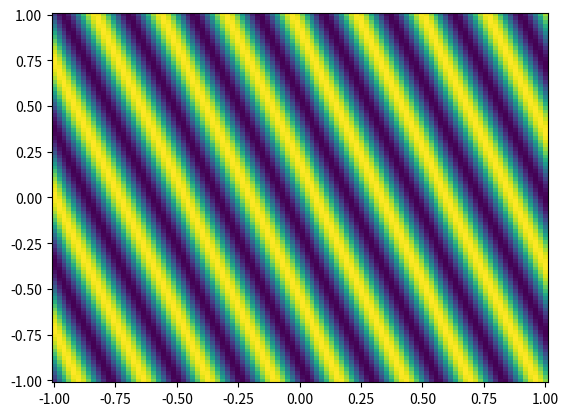

Python code for this plot: (Note: this script raises an exception after producing the figure.)
%matplotlib notebook
import numpy as np
import matplotlib.pyplot as plt
import matplotlib.animation as animation

phase = 0
class Thing:
    def __init__(self):
        self.phase = 0
        self.wave1 = self.create_wave(n=1)
        self.wave2 = self.create_wave(n=2)
    
    def create_wave(self, n):
#         global phase
        x = np.linspace(-1, 1, 100)
        if n == 1:
            y = np.linspace(-1, 0, 50)
        else:
            y = np.linspace(0, 1, 50)
        xx, yy = np.meshgrid(x, y)
        return {
            "x": x,
            "y": y,
            "zz": self.plane_wave(xx, yy, 20, self.phase)
        }
    
    def plane_wave(self, xx, yy, angle, phase):
        return np.sin((np.cos(np.deg2rad(angle)) * 8*np.pi * (xx - phase)) + (np.sin(np.deg2rad(angle)) * 8*np.pi * (yy - phase)))

    def plot(self):
        fig = plt.figure()
        
        im1 = plt.pcolormesh(self.wave1["x"], self.wave1["y"], self.wave1["zz"], vmax=1)# animated=True)
        im2 = plt.pcolormesh(self.wave2["x"], self.wave2["y"], self.wave2["zz"], vmax=1)#, animated=True)

        def updatefig(*args):
            im1.set_array(self.create_wave(n=1)["zz"][:-1,:-1].ravel())
            im2.set_array(self.create_wave(n=2)["zz"][:-1,:-1].ravel())
            self.phase += 0.005
            return im1, im2
        
        ani = animation.FuncAnimation(fig, updatefig, interval=50, blit=True)
#         plt.show()
        return ani

       

A = Thing()
ani = A.plot()
plt.show()

